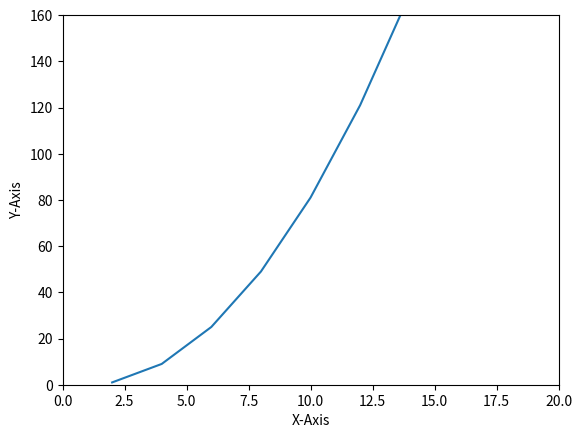

The matplotlib source for this figure:
import matplotlib.pyplot as plt # matplotlib.pyplot 모듈 import

plt.plot([2*m for m in range(1, 20)][:10], [n*n for n in range(1, 20, 2)][:10]) # X: 2~40 사이의 모든 짝수 중 앞 10개 / Y: 1~20 사이의 모든 홀수의 제곱 중 앞 10개
plt.xlabel('X-Axis') # X축의 이름 지정
plt.ylabel('Y-Axis') #Y축의 이름 지정
plt.axis([0, 20, 0, 160])  # [X 최소값, X 최대값, Y최소값, Y최대값]

plt.show() # 그래프 보여주기